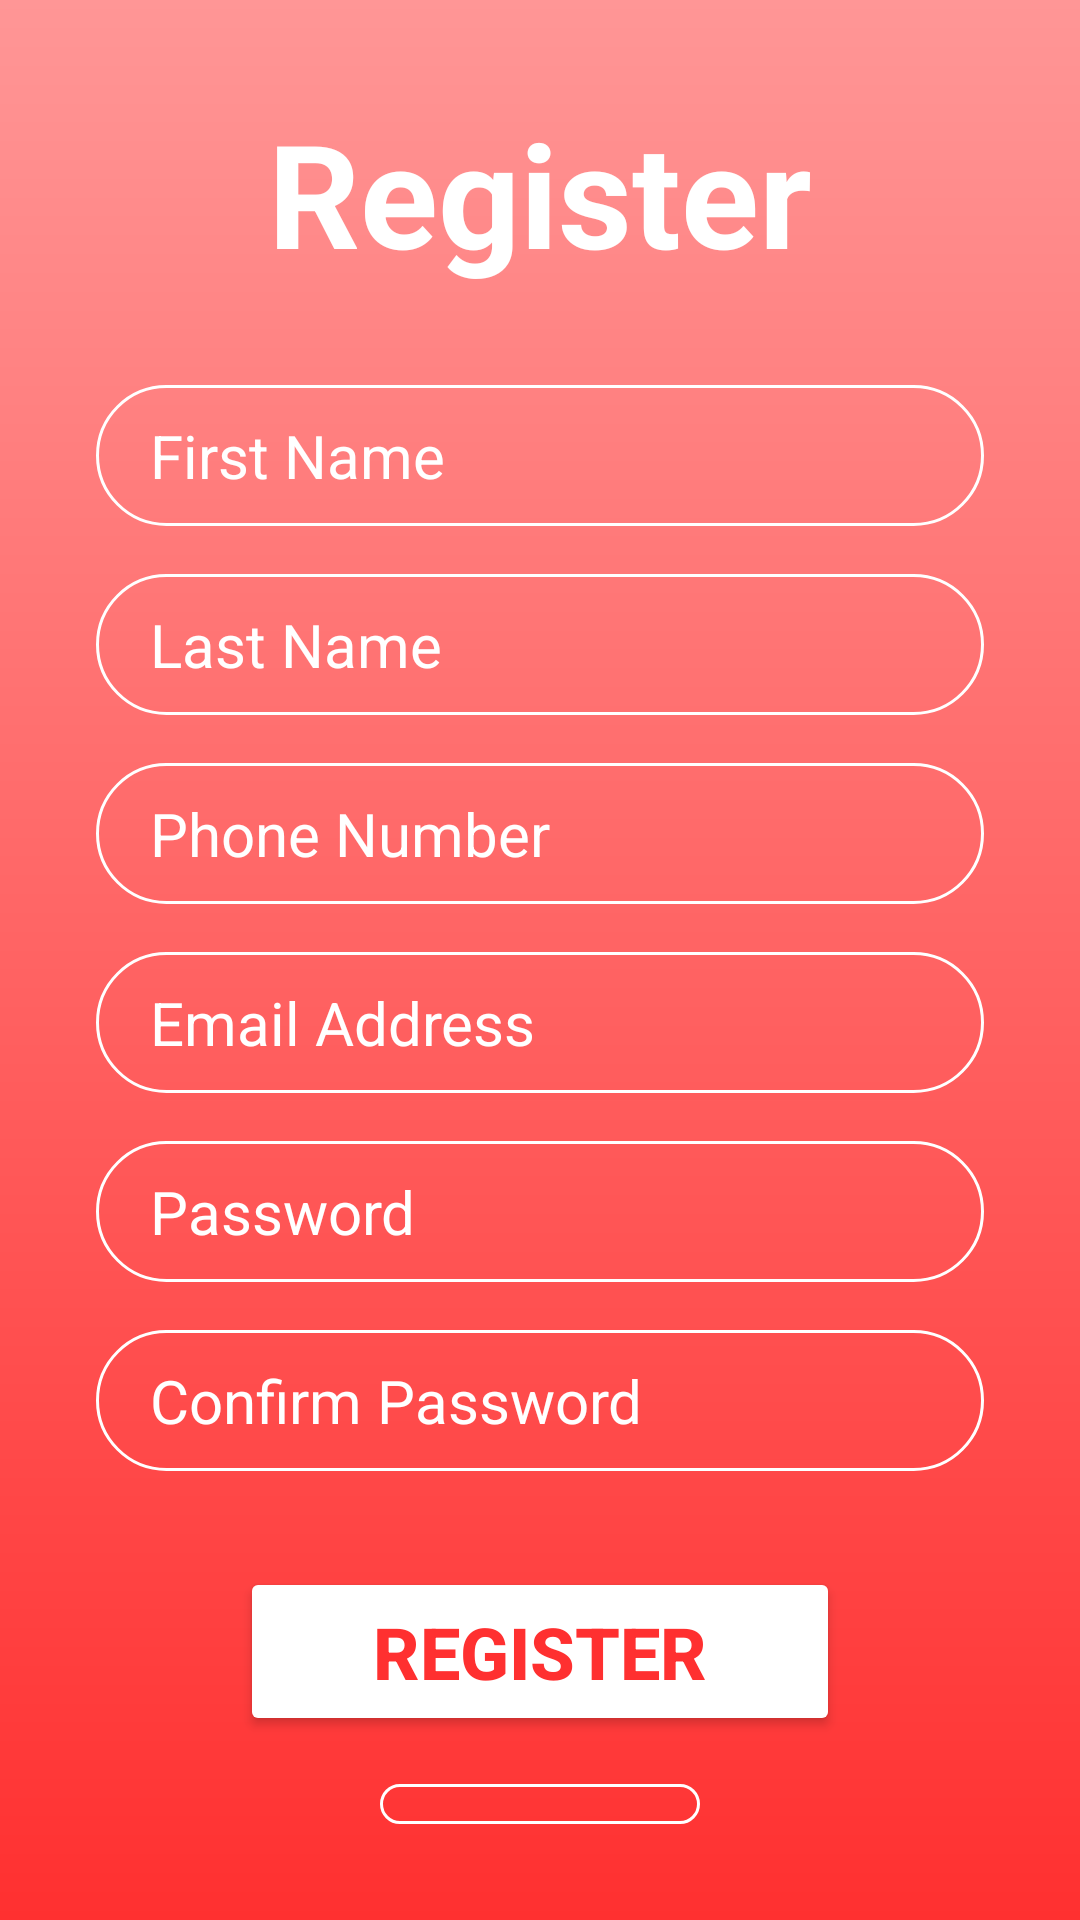

The Android layout XML behind this screen, and the referenced resources:
<!-- AndroidManifest.xml: application theme Theme.PHMS -->
<!-- res/layout/registration.xml -->
<?xml version="1.0" encoding="utf-8"?>

<RelativeLayout xmlns:android="http://schemas.android.com/apk/res/android"
    xmlns:app="http://schemas.android.com/apk/res-auto"
    xmlns:tools="http://schemas.android.com/tools"
    android:id="@+id/main"
    android:layout_width="match_parent"
    android:layout_height="match_parent"
    android:background="@drawable/login_background"
    tools:context=".MainActivity">

    <LinearLayout android:layout_width="match_parent"
        android:layout_height="match_parent"
        android:padding="32dp"
        android:gravity="center"
        android:orientation="vertical">

        <TextView
            android:layout_width="wrap_content"
            android:layout_height="wrap_content"
            android:text="Register"
            android:textColor="@color/white"
            android:textSize="48sp"
            android:textStyle="bold" />

        <EditText
            android:layout_width="match_parent"
            android:layout_height="wrap_content"
            android:layout_marginTop="32dp"
            android:hint="First Name"
            android:textColor="@color/white"
            android:textColorHint="@color/white"
            android:textSize="20sp"
            android:background="@drawable/rounded_corner"
            android:paddingHorizontal="18dp"
            android:paddingVertical="10dp"
            android:inputType="text"
            android:id="@+id/first"/>

        <EditText
            android:layout_width="match_parent"
            android:layout_height="wrap_content"
            android:layout_marginTop="16dp"
            android:hint="Last Name"
            android:textColor="@color/white"
            android:textColorHint="@color/white"
            android:textSize="20sp"
            android:background="@drawable/rounded_corner"
            android:paddingHorizontal="18dp"
            android:paddingVertical="10dp"
            android:inputType="text"
            android:id="@+id/last"/>

        <EditText
            android:layout_width="match_parent"
            android:layout_height="wrap_content"
            android:layout_marginTop="16dp"
            android:hint="Phone Number"
            android:textColor="@color/white"
            android:textColorHint="@color/white"
            android:textSize="20sp"
            android:background="@drawable/rounded_corner"
            android:paddingHorizontal="18dp"
            android:paddingVertical="10dp"
            android:inputType="phone"
            android:id="@+id/phone"/>

        <EditText
            android:layout_width="match_parent"
            android:layout_height="wrap_content"
            android:layout_marginTop="16dp"
            android:hint="Email Address"
            android:textColor="@color/white"
            android:textColorHint="@color/white"
            android:textSize="20sp"
            android:background="@drawable/rounded_corner"
            android:paddingHorizontal="18dp"
            android:paddingVertical="10dp"
            android:inputType="textEmailAddress"
            android:id="@+id/email"/>

        <EditText
            android:layout_width="match_parent"
            android:layout_height="wrap_content"
            android:layout_marginTop="16dp"
            android:hint="Password"
            android:textColor="@color/white"
            android:textColorHint="@color/white"
            android:textSize="20sp"
            android:background="@drawable/rounded_corner"
            android:paddingHorizontal="18dp"
            android:paddingVertical="10dp"
            android:inputType="textPassword"
            android:id="@+id/password"/>

        <EditText
            android:layout_width="match_parent"
            android:layout_height="wrap_content"
            android:layout_marginTop="16dp"
            android:hint="Confirm Password"
            android:textColor="@color/white"
            android:textColorHint="@color/white"
            android:textSize="20sp"
            android:background="@drawable/rounded_corner"
            android:paddingHorizontal="18dp"
            android:paddingVertical="10dp"
            android:inputType="textPassword"
            android:id="@+id/confirm_password"/>

        <Button
            android:layout_width="200sp"
            android:layout_height="wrap_content"
            android:text="Register"
            android:backgroundTint="@color/white"
            android:textColor="#FF3030"
            android:padding="12dp"
            android:layout_marginTop="32dp"
            android:textSize="24sp"
            android:id="@+id/register_button"
            android:textStyle="bold"/>

        <TextView
            android:layout_width="wrap_content"
            android:layout_height="wrap_content"
            android:text="Go Back"
            android:textColor="@color/white"
            android:background="@drawable/rounded_corner"
            android:textSize="18sp"
            android:paddingVertical="4dp"
            android:paddingHorizontal="20dp"
            android:textStyle="bold"
            android:layout_marginTop="16dp"
            android:id="@+id/back_button"/>

    </LinearLayout>

</RelativeLayout>
<!-- resources referenced by this layout -->
<resources>
  <!-- drawable login_background (drawable) -->
  <?xml version="1.0" encoding="utf-8"?>
  
  <shape xmlns:android="http://schemas.android.com/apk/res/android">
      <gradient android:type="linear" android:angle="100"
          android:startColor="#FF9696" android:endColor="#FF3030"/>
  </shape>
  <!-- drawable rounded_corner (drawable) -->
  <?xml version="1.0" encoding="utf-8"?>
  
  <shape xmlns:android="http://schemas.android.com/apk/res/android"
      android:shape="rectangle">
  
      <corners android:radius="24dp"/>
      <stroke android:width="1dip" android:color="@color/white"/>
  </shape>
  <style name="Theme.PHMS" parent="Base.Theme.PHMS" />
  <style name="Base.Theme.PHMS" parent="Theme.Material3.DayNight.NoActionBar">
          
          
      </style>
  <!-- not gathered from this repository: default colours our renderer supplied (Android Studio template values) -->
  <color name="white">#FFFFFFFF</color>
</resources>
